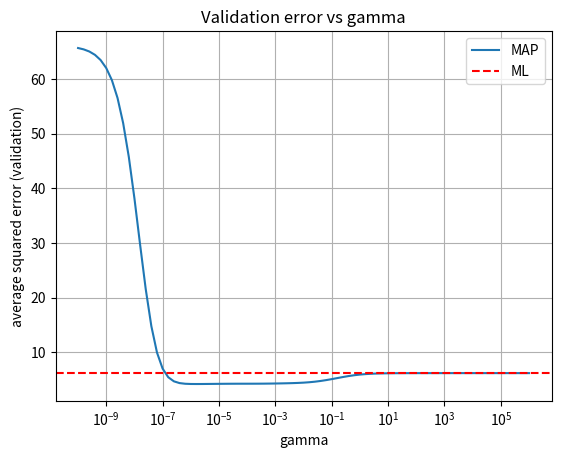

Python code for this plot:
import numpy as np
import matplotlib.pyplot as plt


def generateData(N):
    gmmParameters = {}
    gmmParameters['priors'] = [.3, .4, .3]
    gmmParameters['meanVectors'] = np.array([[-10, 0, 10], [0, 0, 0], [10, 0, -10]])
    gmmParameters['covMatrices'] = np.zeros((3, 3, 3))
    gmmParameters['covMatrices'][:, :, 0] = np.array([[1, 0, -3], [0, 1, 0], [-3, 0, 15]])
    gmmParameters['covMatrices'][:, :, 1] = np.array([[8, 0, 0], [0, .5, 0], [0, 0, .5]])
    gmmParameters['covMatrices'][:, :, 2] = np.array([[1, 0, -3], [0, 1, 0], [-3, 0, 15]])
    x, labels = generateDataFromGMM(N, gmmParameters)
    return x


def generateDataFromGMM(N, gmmParameters):
    priors = gmmParameters['priors']
    meanVectors = gmmParameters['meanVectors']
    covMatrices = gmmParameters['covMatrices']
    n = meanVectors.shape[0]
    C = len(priors)
    x = np.zeros((n, N))
    labels = np.zeros((1, N))
    u = np.random.random((1, N))
    thresholds = np.zeros((1, C + 1))
    thresholds[:, 0:C] = np.cumsum(priors)
    thresholds[:, C] = 1
    for l in range(C):
        indl = np.where(u <= float(thresholds[0, l]))
        Nl = len(indl[1])
        labels[indl] = (l + 1) * 1
        u[indl] = 1.1
        x[:, indl[1]] = np.transpose(np.random.multivariate_normal(meanVectors[:, l], covMatrices[:, :, l], Nl))
    return x, labels


np.random.seed(2026)
data = generateData(100)
xTrain, yTrain = data[0:2, :], data[2, :]
data = generateData(1000)
xVal, yVal = data[0:2, :], data[2, :]

def z(x):
    x1, x2 = x[0], x[1]
    return np.column_stack([np.ones(len(x1)), x1, x2, x1**2, x1*x2, x2**2,
                            x1**3, x1**2*x2, x1*x2**2, x2**3])


Ztr = z(xTrain)
Zval = z(xVal)

w_ml = np.linalg.solve(Ztr.T @ Ztr, Ztr.T @ yTrain)
mse_ml = np.mean((yVal - Zval @ w_ml) ** 2)
sigma2 = np.mean((yTrain - Ztr @ w_ml) ** 2)
print("ML: validation MSE =", mse_ml, " sigma^2 estimate =", sigma2)

gammas = np.logspace(-10, 6, 81)
mse_map = []
for g in gammas:
    w_map = np.linalg.solve(Ztr.T @ Ztr + (sigma2 / g) * np.eye(10), Ztr.T @ yTrain)
    mse_map.append(np.mean((yVal - Zval @ w_map) ** 2))
mse_map = np.array(mse_map)
k = np.argmin(mse_map)
print("MAP: best gamma =", gammas[k], " validation MSE =", mse_map[k])
for g in [1e-10, 1e-8, 1e-6, 1e-4, 1e-2, 1, 1e2, 1e4, 1e6]:
    i = np.argmin(np.abs(gammas - g))
    print("gamma = %g  MSE = %.4f" % (gammas[i], mse_map[i]))

plt.figure()
plt.semilogx(gammas, mse_map, label="MAP")
plt.axhline(mse_ml, color="r", linestyle="--", label="ML")
plt.xlabel("gamma")
plt.ylabel("average squared error (validation)")
plt.title("Validation error vs gamma")
plt.legend()
plt.grid(True)
plt.savefig("q2_mse_vs_gamma.png", dpi=150)
plt.show()
